Run: headless pygame with SDL's dummy video driver; simulated clock (each Clock.tick advances the game by its frame time, no real sleeping); random seed 0; keys injected as events and as key.get_pressed() state; no mouse input.
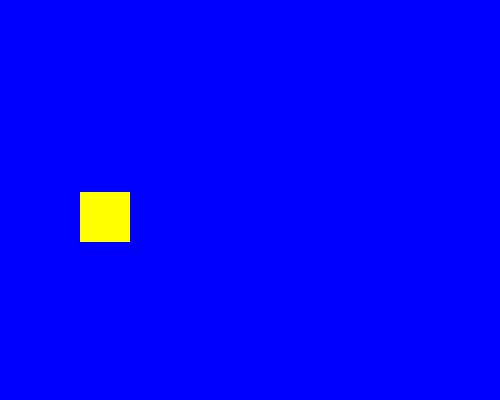
Frame 1 of 4 · flips 1–60 · no input
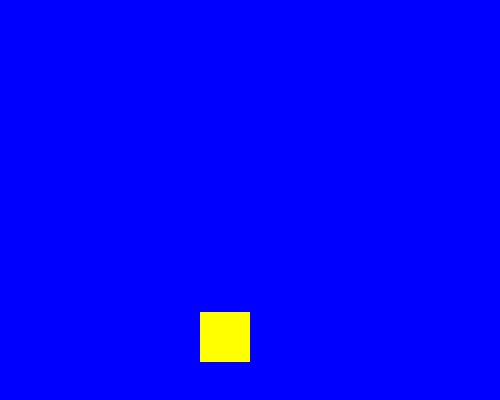
Frame 2 of 4 · flips 61–180 · tapped SPACE, RETURN · held RIGHT (→), D
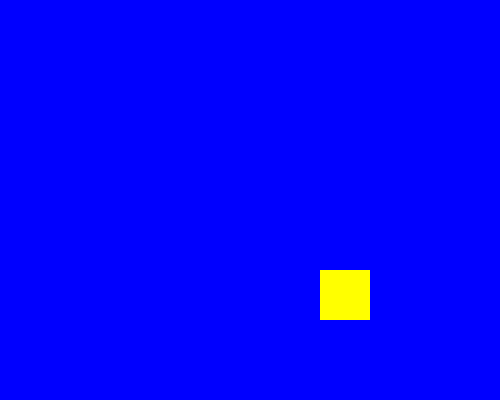
Frame 3 of 4 · flips 181–300 · held DOWN (↓), S
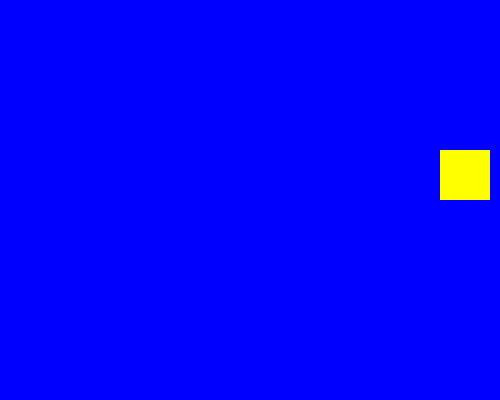
Frame 4 of 4 · flips 301–420 · held LEFT (←), A, UP (↑), W

The pygame program that drew these frames:

# Step 1: Import pygame to build the game, and random to generate random colors, directions, and positions.

# Step 2: Initialize Pygame using pygame.init().

# Step 3: Create two custom event IDs, SPRITE_COLOR_CHANGE_EVENT and BACKGROUND_COLOR_CHANGE_EVENT, using pygame.USEREVENT + 1 and + 2.

# Step 4: Define background colors (BLUE, LIGHTBLUE, DARKBLUE) and sprite colors (YELLOW, MAGENTA, ORANGE, WHITE) using pygame.Color().

# Step 5: Create a Sprite class that inherits from pygame.sprite.Sprite.

# Step 6: In the constructor, call super().__init__(), then create self.image as a Surface, fill it with color, and create self.rect from it.

# Step 7: Give the sprite a random starting velocity using self.velocity = [random.choice([-1, 1]), random.choice([-1, 1])].

# Step 8: Define an update() method that moves the sprite using self.rect.move_ip(self.velocity).

# Step 9: Inside update(), check whether the sprite has touched the left/right or top/bottom edges, and reverse the matching velocity value if so.

# Step 10: If a boundary was touched, post both SPRITE_COLOR_CHANGE_EVENT

# and BACKGROUND_COLOR_CHANGE_EVENT using pygame.event.post().

# Step 11: Define a change_color() method on the sprite that fills it with a random sprite color, and a change_background_color() function that picks a random background color.

# Step 12: Create a Group with all_sprites_list = pygame.sprite.Group(), create one Sprite named sp1 at a random position, and add it to the group.

# Step 13: Create the game window with set_mode((500, 400)), set its title with set_caption(), and fill it with the initial background color.

# Step 14: Start the main loop, checking pygame.QUIT to exit, and the two elif branches to handle the custom events.

# Step 15: Each pass, update and redraw every sprite in the group using all_sprites_list.update(), screen.fill(), and all_sprites_list.draw(screen), then refresh with flip() and limit speed with clock.tick(240).

# Step 16: When the loop ends, close Pygame using pygame.quit().





import pygame
import random
pygame.init()
SPRITE_COLOR_CHANGE_EVENT = pygame.USEREVENT + 1
BACKGROUND_COLOR_CHANGE_EVENT = pygame.USEREVENT + 2
BLUE = pygame.Color("blue")
LIGHTBLUE = pygame.Color("lightblue")
DARKBLUE = pygame.Color("darkblue")
YELLOW = pygame.Color("yellow")
MAGENTA = pygame.Color("magenta")
ORANGE = pygame.Color("orange")
WHITE = pygame.Color("white")
class Sprite(pygame.sprite.Sprite):
    def __init__(self, color, width, height):
        super().__init__()
        self.image = pygame.Surface([width, height])
        self.image.fill(color)
        self.rect = self.image.get_rect()
        self.velocity = [random.choice([-1, 1]), random.choice([-1, 1])]
    def update(self):
        self.rect.move_ip(self.velocity)
        if self.rect.left < 0 or self.rect.right > 500:
            self.velocity[0] = -self.velocity[0]
            boundary_hit = True
        else:
            boundary_hit = False
        if self.rect.top < 0 or self. rect.bottom > 400:
            self.velocity[1] = -self.velocity[1]
            boundary_hit = True
        if boundary_hit:
            pygame.event.post(pygame.event.Event(SPRITE_COLOR_CHANGE_EVENT))
            pygame.event.post(pygame.event.Event(BACKGROUND_COLOR_CHANGE_EVENT))
    def change_color(self):
        self.image.fill(random.choice([YELLOW, MAGENTA, ORANGE, WHITE]))
def change_background_color():
    return random.choice([BLUE, LIGHTBLUE, DARKBLUE])
all_sprites_list = pygame.sprite.Group()
sp1 = Sprite(YELLOW, 50, 50)
sp1.rect.x = random.randint(0, 450)
sp1.rect.y = random.randint(0, 350)
all_sprites_list.add(sp1)
screen = pygame.display.set_mode((500, 400))
pygame.display.set_caption("Bouncing sprite with Color Change")
screen.fill(BLUE)
exit = False
bg_color = BLUE
clock = pygame.time.Clock()
while not exit:
    for event in pygame.event.get():
        if event.type == pygame.QUIT:
            exit = True
        elif event.type == SPRITE_COLOR_CHANGE_EVENT:
            sp1.change_color()
        elif event.type == BACKGROUND_COLOR_CHANGE_EVENT:
            bg_color = change_background_color()

    all_sprites_list.update()      
    screen.fill(bg_color)
    all_sprites_list.draw(screen)
    pygame.display.flip()
    clock.tick(60)                
